Run: headless pygame with SDL's dummy video driver; simulated clock (each Clock.tick advances the game by its frame time, no real sleeping); random seed 0; keys injected as events and as key.get_pressed() state; no mouse input.
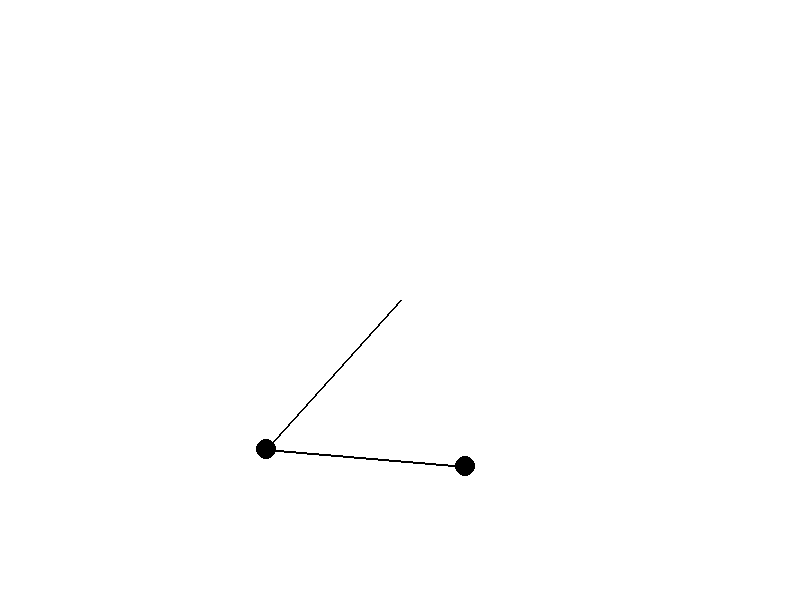
Frame 1 of 4 · flips 1–60 · no input
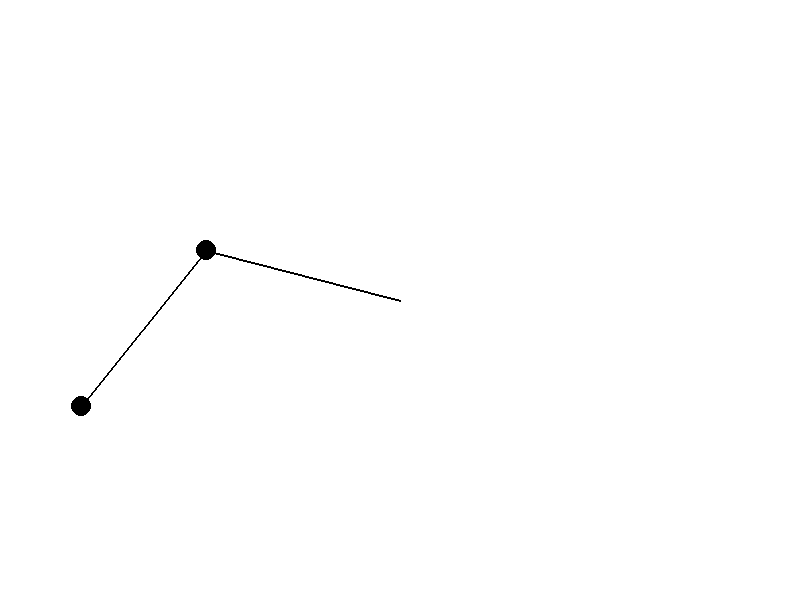
Frame 2 of 4 · flips 61–180 · tapped SPACE, RETURN · held RIGHT (→), D
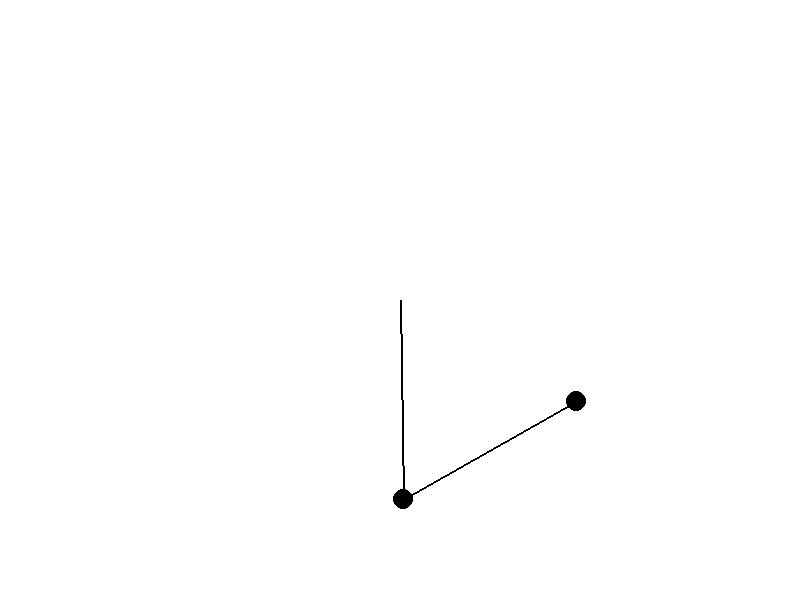
Frame 3 of 4 · flips 181–300 · held DOWN (↓), S
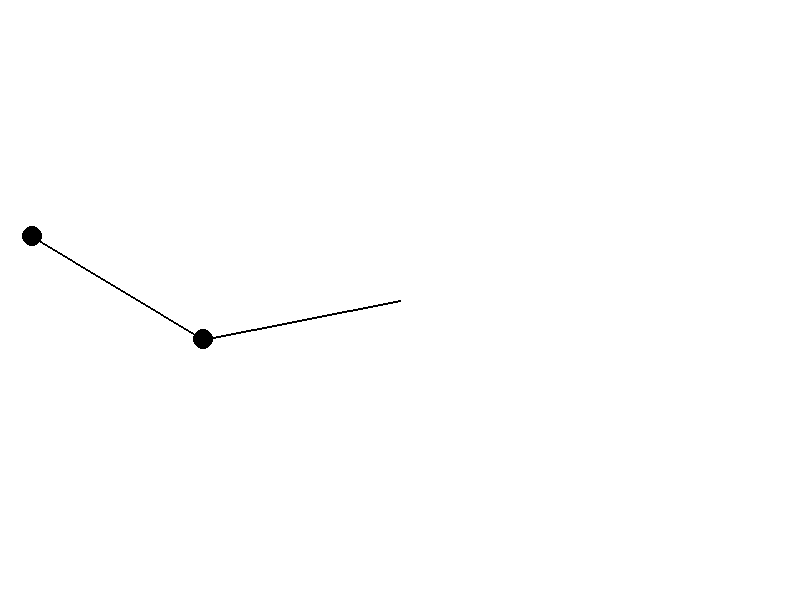
Frame 4 of 4 · flips 301–420 · held LEFT (←), A, UP (↑), W

The pygame program that drew these frames:

import pygame
import math

# 初始化pygame
pygame.init()

# 设置窗口尺寸和标题
width, height = 800, 600
screen = pygame.display.set_mode((width, height))
pygame.display.set_caption("Double Pendulum Simulation")

# 定义参数
g = 9.81  # 重力加速度
length1 = 200  # 第一个摆杆长度
length2 = 200  # 第二个摆杆长度
mass1 = 20  # 第一个球的质量
mass2 = 20  # 第二个球的质量

# 初始条件
theta1 = math.pi / 2  # 第一个摆杆初始角度
theta2 = math.pi / 2  # 第二个摆杆初始角度
omega1 = 0  # 第一个摆杆初始角速度
omega2 = 0  # 第二个摆杆初始角速度

# 定义更新函数
def update():
    global theta1, theta2, omega1, omega2
    delta = theta2 - theta1
    den1 = (mass1 + mass2) * length1 - mass2 * length1 * math.cos(delta) * math.cos(delta)
    
    # 计算角加速度
    alpha1 = (mass2 * length2 * omega2 * omega2 * math.sin(delta) * math.cos(delta)
              + mass2 * g * math.sin(theta2) * math.cos(delta)
              + mass2 * length1 * omega1 * omega1 * math.sin(delta)
              - (mass1 + mass2) * g * math.sin(theta1)) / den1
    
    alpha2 = ((mass1 + mass2) * (length1 * omega1 * omega1 * math.sin(delta)
              - g * math.sin(theta2)
              + g * math.sin(theta1) * math.cos(delta)) / length2) / den1
    
    # 更新角度和角速度
    theta1 += omega1
    theta2 += omega2
    omega1 += alpha1
    omega2 += alpha2

# 主循环
clock = pygame.time.Clock()
running = True
while running:
    for event in pygame.event.get():
        if event.type == pygame.QUIT:
            running = False
    
    update()
    
    # 绘制双摆
    x1 = width // 2 + length1 * math.sin(theta1)
    y1 = height // 2 + length1 * math.cos(theta1)
    x2 = x1 + length2 * math.sin(theta2)
    y2 = y1 + length2 * math.cos(theta2)
    
    screen.fill((255, 255, 255))
    pygame.draw.line(screen, (0, 0, 0), (width // 2, height // 2), (x1, y1), 2)
    pygame.draw.circle(screen, (0, 0, 0), (int(x1), int(y1)), mass1 // 2)
    pygame.draw.line(screen, (0, 0, 0), (x1, y1), (x2, y2), 2)
    pygame.draw.circle(screen, (0, 0, 0), (int(x2), int(y2)), mass2 // 2)
    
    pygame.display.flip()
    clock.tick(60)

pygame.quit()
